Image classification data set "data" (tnklab/seminar_-recognition on GitHub). Class labels (2): kinoko, takenoko.

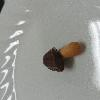
Label: kinoko

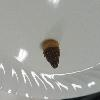
Label: takenoko

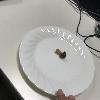
Label: kinoko

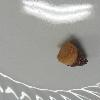
Label: takenoko

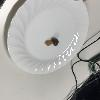
Label: kinoko

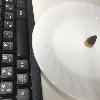
Label: takenoko
